Run: headless pygame with SDL's dummy video driver; simulated clock (each Clock.tick advances the game by its frame time, no real sleeping); random seed 0; keys injected as events and as key.get_pressed() state; no mouse input.
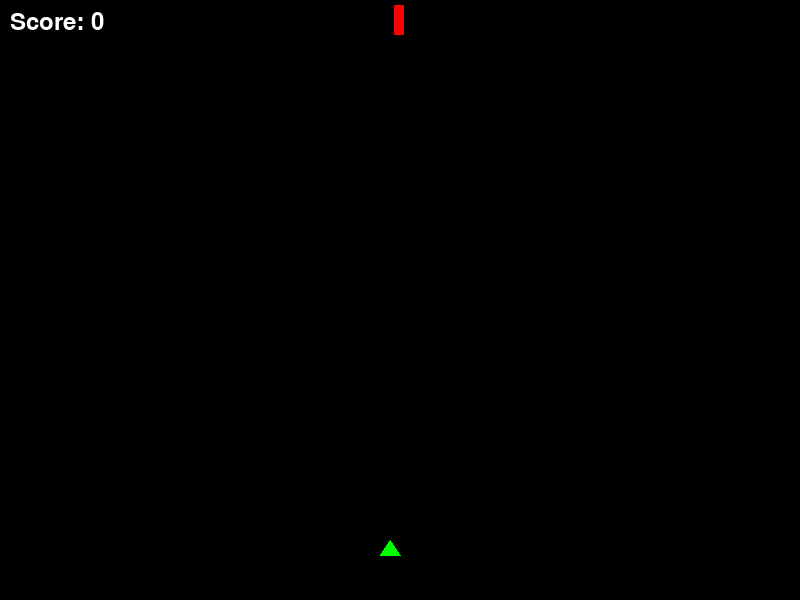
Frame 1 of 4 · flips 1–60 · no input
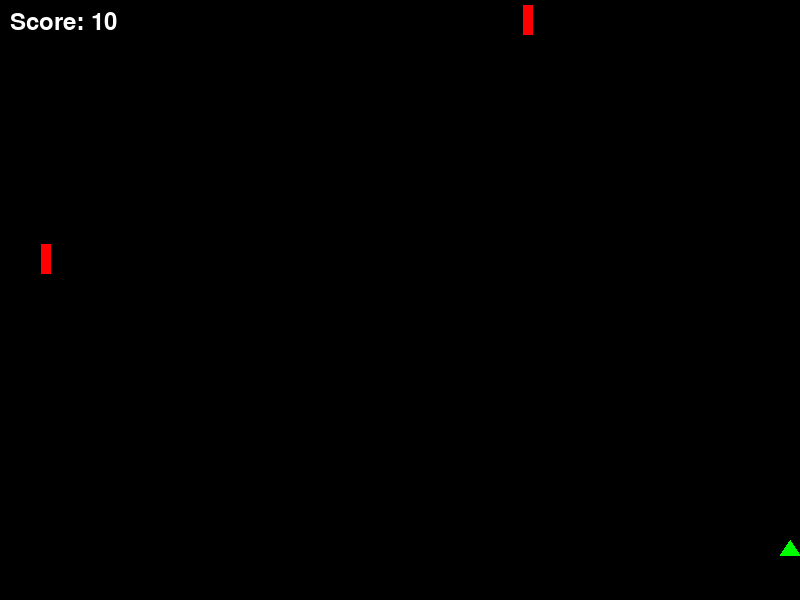
Frame 2 of 4 · flips 61–180 · tapped SPACE, RETURN · held RIGHT (→), D
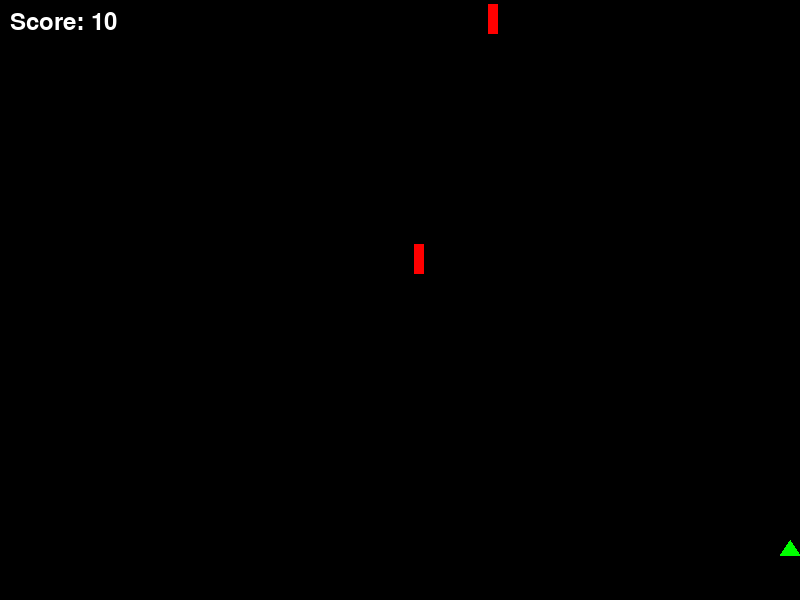
Frame 3 of 4 · flips 181–300 · held DOWN (↓), S
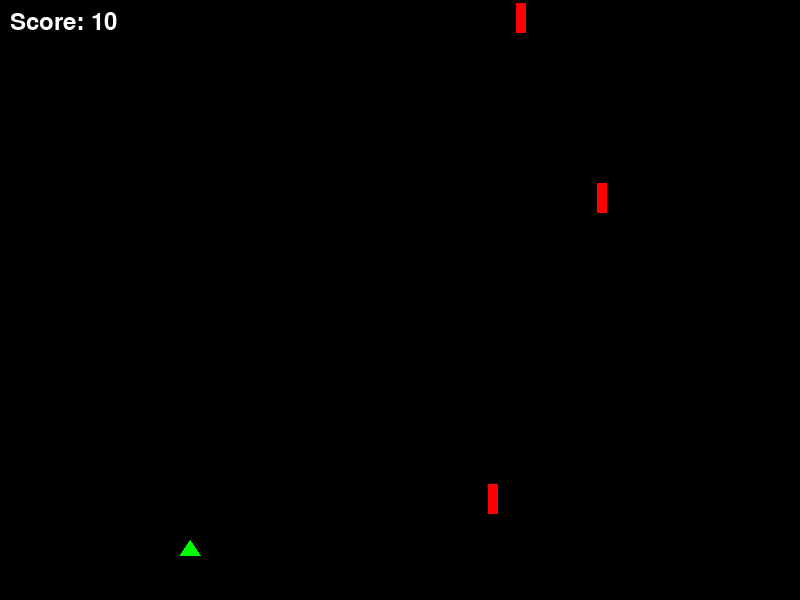
Frame 4 of 4 · flips 301–420 · held LEFT (←), A, UP (↑), W

The pygame program that drew these frames:

# Programming 4 Lesson 2
# Space Shooter Game - OOP version

import pygame
import random

# Constants
SCREEN_WIDTH = 800
SCREEN_HEIGHT = 600
FPS = 60

# Colours
BLACK = (0, 0, 0)
WHITE = (255, 255, 255)
GREEN = (0, 255, 0)
RED = (255, 0, 0)
YELLOW = (255, 255, 0)

class Player:
    '''The player's spaceship.'''
    
    def __init__(self, x, y):
        self.x = x
        self.y = y
        self.speed = 5          
    
    def move_left(self):
        """Move the player left, staying on screen."""
        if self.x > 0:
            self.x -= self.speed
    
    def move_right(self):
        """Move the player right, staying on screen."""
        if self.x < SCREEN_WIDTH - 20:      # Ship width is 20
            self.x += self.speed
        
    def draw(self, screen):
        """Draw the player as a green triangle"""
        points = [
            (self.x + 20 // 2, self.y),      # Top Centre point, Width = 20
            (self.x, self.y + 15),           # Bottom Left Corner point, Height = 15
            (self.x + 20, self.y + 15)        # Bottom Right Corner point
        ]
        pygame.draw.polygon(screen, GREEN, points)
  
class Bullet:
    """A bullet fired by the player."""

    def __init__(self, x, y):
        self.x = x
        self.y = y
        self.speed = -7     # Negative speed = moving upward

    def move(self):
        """Move the bullet upward"""
        self.y += self.speed
    
    def is_off_screen(self):
        """Returns True if the bullet has left the top of the screen."""
        return self.y < 0
    
    def draw(self, screen):
        """Draws the bullet as a small yellow rectangle"""
        pygame.draw.rect(screen, YELLOW, (self.x - 2, self.y, 4, 10))

class Enemy:
    """An enemy spaceship."""

    def __init__(self, x, y):
        self.x = x
        self.y = y
        self.speed = random.randint(2, 5)
        self.width = 10
        self.height = 30

    def move(self):
        """Move the enemy downward."""
        self.y += self.speed

    def is_off_screen(self):
        """Returns True if the enemy has moved past te bottom of the screen."""
        return self.y > SCREEN_HEIGHT

    def draw(self, screen):
        """Draw the enemy as a red rectangle"""
        pygame.draw.rect(screen, RED, (self.x, self.y, self.width, self.height))

    def collides_with(self, bullet):
        """Return True if this enemy has been hit by the given bullet."""
        distance = ((self.x - bullet.x)**2 + (self.y - bullet.y)**2)**0.5
        return distance < 20

# ===== Initialize Pygame =====
pygame.init()
screen = pygame.display.set_mode((SCREEN_WIDTH, SCREEN_HEIGHT))
pygame.display.set_caption("Space Shooter OOP")
clock = pygame.time.Clock()
font = pygame.font.Font(None, 36)

# ===== Game State =====
player = Player(SCREEN_WIDTH // 2 - 20, SCREEN_HEIGHT - 60)
bullets = []
enemies = []
score = 0
enemy_timer = 0
running = True

# ===== Main Loop =====
while running:

    # Events
    for event in pygame.event.get():
        if event.type == pygame.QUIT:
            running = False
        if event.type == pygame.KEYDOWN:
            if event.key == pygame.K_SPACE:
                bullets.append(Bullet(player.x + 3, player.y))

    # Player movement
    keys = pygame.key.get_pressed()
    if keys[pygame.K_LEFT]:
        player.move_left()
    if keys[pygame.K_RIGHT]:
        player.move_right()

    # Spawn Enemies
    enemy_timer += 1
    if enemy_timer >= 60:
        enemies.append(Enemy(random.randint(0, SCREEN_WIDTH - 30),0))
        enemy_timer = 0
    
    # Update bullets
    for bullet in bullets[:]:
        bullet.move()
        if bullet.is_off_screen():
            bullets.remove(bullet)

    # Update enemies
    for enemy in enemies[:]:
        enemy.move()
        if enemy.is_off_screen():
            enemies.remove(enemy)

    # Collision detection
    for bullet in bullets[:]:
        for enemy in enemies[:]:
            if enemy.collides_with(bullet):
                bullets.remove(bullet)
                enemies.remove(enemy)
                score += 10
                break

    # Draw everything
    screen.fill(BLACK)
    player.draw(screen)
    for enemy in enemies:
        enemy.draw(screen)
    for bullet in bullets:
        bullet.draw(screen)
    score_text = font.render(f'Score: {score}', True, WHITE)
    screen.blit(score_text, (10, 10))
    pygame.display.flip()
    clock.tick(FPS)

pygame.quit()
